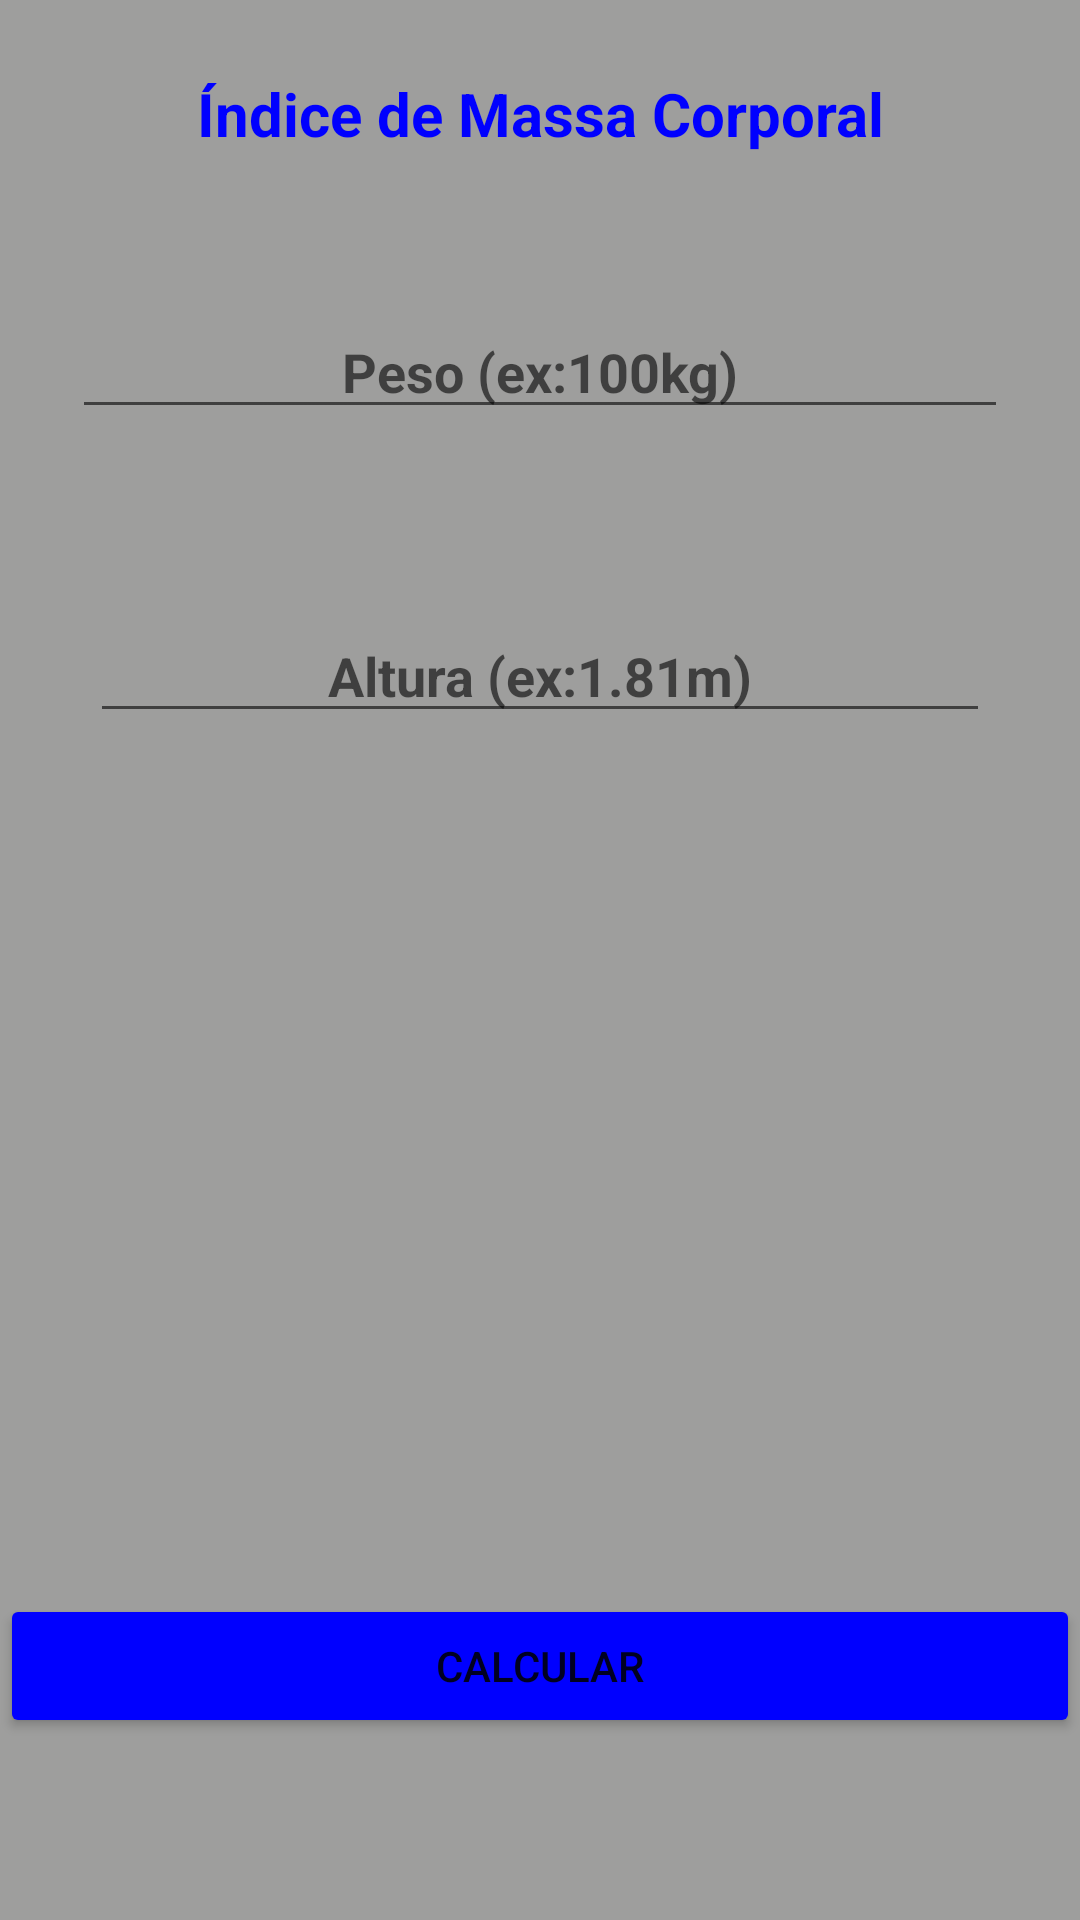

This screen was rendered from an Android layout file. Write that file and the resources it references.
<!-- AndroidManifest.xml: application theme Theme.IMC_Application -->
<!-- res/layout/activity_main.xml -->
<?xml version="1.0" encoding="utf-8"?>
<androidx.constraintlayout.widget.ConstraintLayout xmlns:android="http://schemas.android.com/apk/res/android"
    xmlns:app="http://schemas.android.com/apk/res-auto"
    xmlns:tools="http://schemas.android.com/tools"
    android:id="@+id/activity_main"
    android:background="@drawable/background"
    android:layout_width="match_parent"
    android:layout_height="match_parent">


    <TextView
        android:id="@+id/TitleTXT"
        style="@style/style_padrao"
        android:text="@string/imc"
        app:layout_constraintBottom_toTopOf="@+id/pesoTXT"
        app:layout_constraintEnd_toEndOf="parent"
        app:layout_constraintHorizontal_bias="0.0"
        app:layout_constraintStart_toStartOf="parent"
        app:layout_constraintTop_toTopOf="parent"
        app:layout_constraintVertical_bias="0.325" />

    <EditText
        android:id="@+id/pesoTXT"
        style="@style/input_stylo"
        android:layout_width="match_parent"
        android:layout_marginHorizontal="24dp"
        android:hint="Peso (ex:100kg)"
        app:layout_constraintBottom_toBottomOf="parent"
        app:layout_constraintEnd_toEndOf="parent"
        app:layout_constraintHorizontal_bias="0.375"
        app:layout_constraintStart_toStartOf="parent"
        app:layout_constraintTop_toTopOf="parent"
        app:layout_constraintVertical_bias="0.126" />

    <EditText
        android:id="@+id/alturaEDT"
        style="@style/input_stylo"
        android:layout_width="match_parent"
        android:layout_marginTop="60dp"
        android:hint="Altura (ex:1.81m)"
        app:layout_constraintEnd_toEndOf="parent"
        app:layout_constraintStart_toStartOf="parent"
        app:layout_constraintTop_toBottomOf="@+id/pesoTXT" />

    <TextView
        android:id="@+id/resultadoIMC"
        style="@style/style_padrao"
        android:layout_width="346dp"
        android:layout_height="101dp"
        android:visibility="visible"
        app:layout_constraintBottom_toTopOf="@+id/calcularBTN"
        app:layout_constraintEnd_toEndOf="parent"
        app:layout_constraintStart_toStartOf="parent"
        app:layout_constraintTop_toBottomOf="@+id/alturaEDT" />

    <Button
        android:id="@+id/calcularBTN"
        android:layout_width="0dp"
        android:layout_height="wrap_content"
        android:backgroundTint="@color/blue"
        android:padding="14dp"
        android:text="@string/calcular"
        app:layout_constraintBottom_toBottomOf="parent"
        app:layout_constraintEnd_toEndOf="parent"
        app:layout_constraintHorizontal_bias="0.0"
        app:layout_constraintStart_toStartOf="parent"
        app:layout_constraintTop_toTopOf="@id/guidelinehorizontal"
        app:layout_constraintVertical_bias="0.0" />

    <androidx.constraintlayout.widget.Guideline
        android:id="@+id/guidelinehorizontal"
        app:layout_constraintGuide_percent="0.83"
        android:layout_width="wrap_content"
        android:layout_height="wrap_content"
        android:layout_marginStart="16dp"
        android:orientation="horizontal"
        app:layout_constraintGuide_begin="569dp"
        app:layout_constraintStart_toStartOf="parent" />


</androidx.constraintlayout.widget.ConstraintLayout>
<!-- resources referenced by this layout -->
<resources>
  <color name="blue">#0000FF</color>
  <!-- drawable background (drawable) -->
  <?xml version="1.0" encoding="utf-8"?>
  <shape xmlns:android="http://schemas.android.com/apk/res/android">
  
      <gradient
          android:startColor="@color/cinza"
          android:centerColor="@color/cinza"
          android:endColor="@color/cinza"
          android:angle="90"/>
  
  </shape>
  <string name="calcular">Calcular</string>
  <string name="imc">Índice de Massa Corporal</string>
  <style name="input_stylo">
          <item name="android:layout_width">wrap_content</item>
          <item name="android:layout_height">wrap_content</item>
          <item name="android:inputType">numberDecimal</item>
          <item name="android:layout_marginTop">30dp</item>
          <item name="android:layout_marginHorizontal">30dp</item>
          <item name="android:textStyle">bold</item>
          <item name="android:textAlignment">center</item>
      </style>
  <style name="style_padrao">
          <item name="android:layout_width">0dp</item>
          <item name="android:layout_height">wrap_content</item>
          <item name="android:textAlignment">center</item>
          <item name="android:textColor">@color/blue</item>
          <item name="android:textSize">20sp</item>
          <item name="android:textStyle">bold</item>
  
      </style>
  <style name="Theme.IMC_Application" parent="Theme.MaterialComponents.DayNight.DarkActionBar">
          
          <item name="colorPrimary">@color/purple_500</item>
          <item name="colorPrimaryVariant">@color/purple_700</item>
          <item name="colorOnPrimary">@color/white</item>
          
          <item name="colorSecondary">@color/teal_200</item>
          <item name="colorSecondaryVariant">@color/teal_700</item>
          <item name="colorOnSecondary">@color/black</item>
          
          <item name="android:statusBarColor" tools:targetApi="l">?attr/colorPrimaryVariant</item>
          
      </style>
  <color name="cinza">#6810100F</color>
  <color name="purple_500">#FF6200EE</color>
  <color name="purple_700">#FF3700B3</color>
  <color name="white">#FFFFFFFF</color>
  <color name="teal_200">#FF03DAC5</color>
  <color name="teal_700">#FF018786</color>
  <color name="black">#FF000000</color>
</resources>
